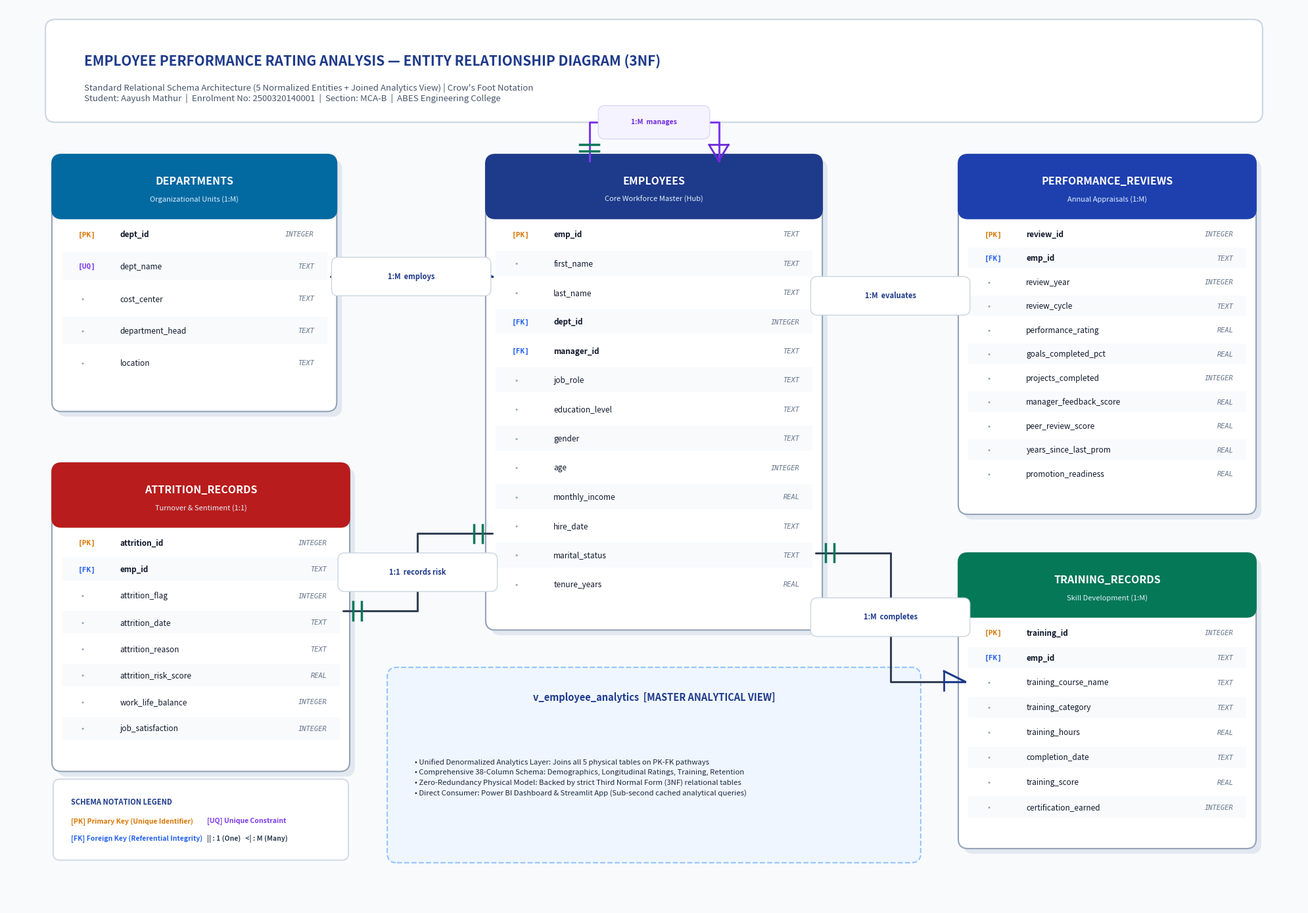

Source code (Python): (Note: this script raises an exception after producing the figure.)
"""Script to generate docs/09_ER_Diagram.png using matplotlib with professional styling."""

import os
import matplotlib
matplotlib.use('Agg')
import matplotlib.pyplot as plt
import matplotlib.patches as patches
from matplotlib.patches import FancyBboxPatch, FancyArrowPatch, PathPatch
import matplotlib.path as mpath

PNG_PATH = r"c:\Users\Aayush Mathur\OneDrive\Desktop\Employee Performance\docs\09_ER_Diagram.png"

def draw_er_diagram():
    fig, ax = plt.subplots(figsize=(20, 14), dpi=300)
    ax.set_xlim(0, 20)
    ax.set_ylim(0, 14)
    ax.axis('off')
    
    # Background fill
    fig.patch.set_facecolor('#F8FAFC')
    ax.set_facecolor('#F8FAFC')

    # Color Palette
    PRIMARY_NAVY = "#1E3A8A"    # Main titles, headers
    HEADER_BLUE  = "#1D4ED8"    # Entity Header
    HEADER_ACCENT= "#0284C7"    # Secondary headers
    ENTITY_BG    = "#FFFFFF"    # Entity Card BG
    BORDER_COLOR = "#94A3B8"    # Border lines
    PK_COLOR     = "#D97706"    # Gold / Amber for PK
    FK_COLOR     = "#2563EB"    # Blue for FK
    UQ_COLOR     = "#7C3AED"    # Purple for Unique
    TEXT_MAIN    = "#0F172A"    # Dark slate text
    TEXT_MUTED   = "#64748B"    # Muted grey text
    LINE_COLOR   = "#334155"    # Connector line color
    VIEW_BG      = "#EFF6FF"    # Analytical view card bg

    # Title Banner Block
    title_box = FancyBboxPatch((0.8, 12.4), 18.4, 1.2,
                               boxstyle="round,pad=0.2,rounding_size=0.15",
                               ec="#CBD5E1", fc="#FFFFFF", lw=1.5, zorder=2)
    ax.add_patch(title_box)
    
    ax.text(1.2, 13.15, "EMPLOYEE PERFORMANCE RATING ANALYSIS — ENTITY RELATIONSHIP DIAGRAM (3NF)",
            fontsize=15, fontweight='bold', color=PRIMARY_NAVY, va='center', ha='left', fontfamily='sans-serif')
    
    subtitle_text = "Standard Relational Schema Architecture (5 Normalized Entities + Joined Analytics View) | Crow's Foot Notation\n" \
                    "Student: Aayush Mathur  |  Enrolment No: 2500320140001  |  Section: MCA-B  |  ABES Engineering College"
    ax.text(1.2, 12.65, subtitle_text, fontsize=9.5, color="#475569", va='center', ha='left', fontfamily='sans-serif')

    # Helper function to draw an entity table card
    def draw_entity(x, y, w, h, table_name, subtitle, columns, header_color=HEADER_BLUE):
        # Drop shadow effect
        shadow = FancyBboxPatch((x + 0.08, y - 0.08), w, h,
                                boxstyle="round,pad=0.1,rounding_size=0.15",
                                ec="none", fc="#E2E8F0", zorder=1)
        ax.add_patch(shadow)

        # Main Card Body
        body = FancyBboxPatch((x, y), w, h,
                              boxstyle="round,pad=0.1,rounding_size=0.15",
                              ec=BORDER_COLOR, fc=ENTITY_BG, lw=1.5, zorder=2)
        ax.add_patch(body)

        # Header Box
        header_h = 0.8
        header = FancyBboxPatch((x, y + h - header_h), w, header_h,
                                boxstyle="round,pad=0.1,rounding_size=0.15",
                                ec=header_color, fc=header_color, lw=1.2, zorder=3)
        ax.add_patch(header)
        
        # Header separator straight rectangle to square off bottom of header
        header_base = patches.Rectangle((x, y + h - header_h), w, 0.2,
                                        fc=header_color, ec=header_color, zorder=3)
        ax.add_patch(header_base)

        # Header Text
        ax.text(x + w/2, y + h - 0.32, table_name.upper(),
                fontsize=11.5, fontweight='bold', color="#FFFFFF",
                va='center', ha='center', zorder=4, fontfamily='sans-serif')
        ax.text(x + w/2, y + h - 0.60, subtitle,
                fontsize=8, fontstyle='italic', color="#E0F2FE",
                va='center', ha='center', zorder=4, fontfamily='sans-serif')

        # Draw Columns
        start_y = y + h - header_h - 0.35
        row_height = (h - header_h - 0.5) / max(len(columns), 1)

        for idx, col in enumerate(columns):
            curr_y = start_y - (idx * row_height)
            
            # Subtle alternating row background
            if idx % 2 == 1:
                row_bg = patches.Rectangle((x + 0.05, curr_y - row_height*0.4), w - 0.1, row_height*0.85,
                                           fc="#F8FAFC", ec="none", zorder=2.5)
                ax.add_patch(row_bg)

            col_name = col[0]
            col_type = col[1]
            key_tag  = col[2] if len(col) > 2 else ""

            # Key tag badge
            if "PK" in key_tag:
                ax.text(x + 0.3, curr_y, "[PK]", fontsize=8, fontweight='bold',
                        color=PK_COLOR, va='center', ha='left', zorder=4, fontfamily='monospace')
            elif "FK" in key_tag:
                ax.text(x + 0.3, curr_y, "[FK]", fontsize=8, fontweight='bold',
                        color=FK_COLOR, va='center', ha='left', zorder=4, fontfamily='monospace')
            elif "UQ" in key_tag:
                ax.text(x + 0.3, curr_y, "[UQ]", fontsize=8, fontweight='bold',
                        color=UQ_COLOR, va='center', ha='left', zorder=4, fontfamily='monospace')
            else:
                ax.text(x + 0.35, curr_y, "•", fontsize=9, color="#94A3B8",
                        va='center', ha='left', zorder=4)

            # Column Name
            is_bold = "bold" if ("PK" in key_tag or "FK" in key_tag) else "normal"
            ax.text(x + 0.95, curr_y, col_name, fontsize=8.5, fontweight=is_bold,
                    color=TEXT_MAIN, va='center', ha='left', zorder=4, fontfamily='sans-serif')

            # Column Data Type
            ax.text(x + w - 0.25, curr_y, col_type, fontsize=7.5, fontstyle='italic',
                    color=TEXT_MUTED, va='center', ha='right', zorder=4, fontfamily='monospace')

    # ENTITY DEFINITIONS & COORDINATES
    # 1. departments (Top-Left)
    dept_cols = [
        ("dept_id", "INTEGER", "PK"),
        ("dept_name", "TEXT", "UQ"),
        ("cost_center", "TEXT", ""),
        ("department_head", "TEXT", ""),
        ("location", "TEXT", "")
    ]
    draw_entity(0.8, 7.8, 4.2, 3.8, "departments", "Organizational Units (1:M)", dept_cols, header_color="#0369A1")

    # 2. employees (Center Hub)
    emp_cols = [
        ("emp_id", "TEXT", "PK"),
        ("first_name", "TEXT", ""),
        ("last_name", "TEXT", ""),
        ("dept_id", "INTEGER", "FK"),
        ("manager_id", "TEXT", "FK"),
        ("job_role", "TEXT", ""),
        ("education_level", "TEXT", ""),
        ("gender", "TEXT", ""),
        ("age", "INTEGER", ""),
        ("monthly_income", "REAL", ""),
        ("hire_date", "TEXT", ""),
        ("marital_status", "TEXT", ""),
        ("tenure_years", "REAL", "")
    ]
    draw_entity(7.5, 4.4, 5.0, 7.2, "employees", "Core Workforce Master (Hub)", emp_cols, header_color=PRIMARY_NAVY)

    # 3. performance_reviews (Top-Right)
    review_cols = [
        ("review_id", "INTEGER", "PK"),
        ("emp_id", "TEXT", "FK"),
        ("review_year", "INTEGER", ""),
        ("review_cycle", "TEXT", ""),
        ("performance_rating", "REAL", ""),
        ("goals_completed_pct", "REAL", ""),
        ("projects_completed", "INTEGER", ""),
        ("manager_feedback_score", "REAL", ""),
        ("peer_review_score", "REAL", ""),
        ("years_since_last_prom", "REAL", ""),
        ("promotion_readiness", "REAL", "")
    ]
    draw_entity(14.8, 6.2, 4.4, 5.4, "performance_reviews", "Annual Appraisals (1:M)", review_cols, header_color="#1E40AF")

    # 4. training_records (Bottom-Right)
    training_cols = [
        ("training_id", "INTEGER", "PK"),
        ("emp_id", "TEXT", "FK"),
        ("training_course_name", "TEXT", ""),
        ("training_category", "TEXT", ""),
        ("training_hours", "REAL", ""),
        ("completion_date", "TEXT", ""),
        ("training_score", "REAL", ""),
        ("certification_earned", "INTEGER", "")
    ]
    draw_entity(14.8, 1.0, 4.4, 4.4, "training_records", "Skill Development (1:M)", training_cols, header_color="#047857")

    # 5. attrition_records (Bottom-Left)
    attrition_cols = [
        ("attrition_id", "INTEGER", "PK"),
        ("emp_id", "TEXT", "FK, UQ"),
        ("attrition_flag", "INTEGER", ""),
        ("attrition_date", "TEXT", ""),
        ("attrition_reason", "TEXT", ""),
        ("attrition_risk_score", "REAL", ""),
        ("work_life_balance", "INTEGER", ""),
        ("job_satisfaction", "INTEGER", "")
    ]
    draw_entity(0.8, 2.2, 4.4, 4.6, "attrition_records", "Turnover & Sentiment (1:1)", attrition_cols, header_color="#B91C1C")

    # Helper function to draw relationship connector lines with Crow's Foot style markers
    def draw_crow_foot_connector(p1, p2, label, card_p1="1", card_p2="M", style="orthogonal", waypoints=None):
        """Draws orthogonal connector line with crow's foot notation and business label."""
        if waypoints is None:
            points = [p1, p2]
        else:
            points = [p1] + waypoints + [p2]
            
        x_coords = [p[0] for p in points]
        y_coords = [p[1] for p in points]

        # Draw main relationship line
        ax.plot(x_coords, y_coords, color=LINE_COLOR, lw=2.2, zorder=5, solid_capstyle='round')

        # Add cardinality text near ends
        # Near p1
        dx1 = (points[1][0] - points[0][0])
        dy1 = (points[1][1] - points[0][1])
        d_len1 = (dx1**2 + dy1**2)**0.5
        norm_x1 = dx1 / max(d_len1, 0.001)
        norm_y1 = dy1 / max(d_len1, 0.001)
        card1_pos = (points[0][0] + norm_x1 * 0.45, points[0][1] + norm_y1 * 0.45 + 0.18)
        
        # Near p2
        dx2 = (points[-2][0] - points[-1][0])
        dy2 = (points[-2][1] - points[-1][1])
        d_len2 = (dx2**2 + dy2**2)**0.5
        norm_x2 = dx2 / max(d_len2, 0.001)
        norm_y2 = dy2 / max(d_len2, 0.001)
        card2_pos = (points[-1][0] + norm_x2 * 0.45, points[-1][1] + norm_y2 * 0.45 + 0.18)

        # Draw Crow's foot / one markers:
        # One marker: two parallel ticks perpendicular to line
        def draw_one_marker(pt, nx, ny):
            px, py = -ny, nx  # perpendicular vector
            for dist in [0.15, 0.28]:
                cx = pt[0] + nx * dist
                cy = pt[1] + ny * dist
                ax.plot([cx - px*0.14, cx + px*0.14], [cy - py*0.14, cy + py*0.14],
                        color="#047857", lw=2.5, zorder=6)

        # Many marker: Crow's foot (fork)
        def draw_many_marker(pt, nx, ny):
            px, py = -ny, nx
            # Base tick
            bx = pt[0] + nx * 0.32
            by = pt[1] + ny * 0.32
            ax.plot([bx - px*0.14, bx + px*0.14], [by - py*0.14, by + py*0.14],
                    color=PRIMARY_NAVY, lw=2, zorder=6)
            # Prong lines to tip
            tip_x = pt[0]
            tip_y = pt[1]
            ax.plot([bx - px*0.16, tip_x], [by - py*0.16, tip_y], color=PRIMARY_NAVY, lw=2.2, zorder=6)
            ax.plot([bx + px*0.16, tip_x], [by + px*0.16, tip_y], color=PRIMARY_NAVY, lw=2.2, zorder=6)
            ax.plot([bx, tip_x], [by, tip_y], color=PRIMARY_NAVY, lw=2.2, zorder=6)

        if card_p1 == "1":
            draw_one_marker(points[0], norm_x1, norm_y1)
        elif card_p1 == "M":
            draw_many_marker(points[0], norm_x1, norm_y1)

        if card_p2 == "1":
            draw_one_marker(points[-1], norm_x2, norm_y2)
        elif card_p2 == "M":
            draw_many_marker(points[-1], norm_x2, norm_y2)

        # Draw relationship label badge in middle of longest segment
        mid_idx = len(points) // 2
        lbl_x = (points[mid_idx-1][0] + points[mid_idx][0]) / 2
        lbl_y = (points[mid_idx-1][1] + points[mid_idx][1]) / 2
        
        lbl_box = FancyBboxPatch((lbl_x - 1.15, lbl_y - 0.22), 2.3, 0.44,
                                 boxstyle="round,pad=0.08,rounding_size=0.1",
                                 ec="#CBD5E1", fc="#FFFFFF", lw=1, zorder=7)
        ax.add_patch(lbl_box)
        ax.text(lbl_x, lbl_y, label, fontsize=8, fontweight='bold', color=PRIMARY_NAVY,
                va='center', ha='center', zorder=8, fontfamily='sans-serif')

    # CONNECTORS:
    # 1. departments (1) -> employees (M) [dept_id]
    # departments right edge: (5.0, 9.8) -> employees left edge: (7.5, 9.8)
    draw_crow_foot_connector((5.0, 9.8), (7.5, 9.8), "1:M  employs", card_p1="1", card_p2="M")

    # 2. employees (1) -> performance_reviews (M) [emp_id]
    # employees right edge: (12.5, 9.5) -> reviews left edge: (14.8, 9.5)
    draw_crow_foot_connector((12.5, 9.5), (14.8, 9.5), "1:M  evaluates", card_p1="1", card_p2="M")

    # 3. employees (1) -> training_records (M) [emp_id]
    # employees right edge: (12.5, 5.5) -> waypoints -> training_records left edge: (14.8, 3.5)
    draw_crow_foot_connector((12.5, 5.5), (14.8, 3.5), "1:M  completes", card_p1="1", card_p2="M",
                             waypoints=[(13.65, 5.5), (13.65, 3.5)])

    # 4. employees (1) -> attrition_records (1) [emp_id]
    # employees left edge: (7.5, 5.8) -> waypoints -> attrition right edge: (5.2, 4.6)
    draw_crow_foot_connector((7.5, 5.8), (5.2, 4.6), "1:1  records risk", card_p1="1", card_p2="1",
                             waypoints=[(6.35, 5.8), (6.35, 4.6)])

    # 5. employees (1) -> employees (M) [manager_id self-reference]
    # Curve on top of employees box from emp_id (PK) back into manager_id (FK)
    loop_pts = [(9.0, 11.6), (9.0, 12.2), (11.0, 12.2), (11.0, 11.6)]
    ax.plot([p[0] for p in loop_pts], [p[1] for p in loop_pts], color="#7C3AED", lw=2.2, zorder=5)
    
    # Self-ref label
    self_box = FancyBboxPatch((9.2, 12.0), 1.6, 0.4,
                              boxstyle="round,pad=0.06,rounding_size=0.1",
                              ec="#DDD6FE", fc="#F5F3FF", lw=1, zorder=7)
    ax.add_patch(self_box)
    ax.text(10.0, 12.2, "1:M  manages", fontsize=7.5, fontweight='bold', color="#6D28D9",
            va='center', ha='center', zorder=8)
    
    # Loop arrows / ticks
    # Tick at 9.0, 11.6 (Manager side - 1)
    ax.plot([8.85, 9.15], [11.75, 11.75], color="#047857", lw=2.5, zorder=6)
    ax.plot([8.85, 9.15], [11.85, 11.85], color="#047857", lw=2.5, zorder=6)
    # Crow foot at 11.0, 11.6 (Subordinate side - M)
    ax.plot([10.85, 11.15], [11.85, 11.85], color="#6D28D9", lw=2, zorder=6)
    ax.plot([10.85, 11.0], [11.85, 11.6], color="#6D28D9", lw=2, zorder=6)
    ax.plot([11.15, 11.0], [11.85, 11.6], color="#6D28D9", lw=2, zorder=6)

    # 6. Bottom Master Analytical View & Architecture Box (v_employee_analytics)
    view_box = FancyBboxPatch((6.0, 0.8), 8.0, 2.8,
                              boxstyle="round,pad=0.12,rounding_size=0.15",
                              ec="#93C5FD", fc=VIEW_BG, lw=1.5, ls="--", zorder=2)
    ax.add_patch(view_box)

    ax.text(10.0, 3.25, "v_employee_analytics  [MASTER ANALYTICAL VIEW]",
            fontsize=10.5, fontweight='bold', color=PRIMARY_NAVY, va='center', ha='center', zorder=4)
    
    view_desc = (
        "• Unified Denormalized Analytics Layer: Joins all 5 physical tables on PK-FK pathways\n"
        "• Comprehensive 38-Column Schema: Demographics, Longitudinal Ratings, Training, Retention\n"
        "• Zero-Redundancy Physical Model: Backed by strict Third Normal Form (3NF) relational tables\n"
        "• Direct Consumer: Power BI Dashboard & Streamlit App (Sub-second cached analytical queries)"
    )
    ax.text(6.3, 2.0, view_desc, fontsize=8.2, color="#1E293B", va='center', ha='left', zorder=4, linespacing=1.6)

    # Legend Block (Bottom Left / Bottom Right)
    legend_box = FancyBboxPatch((0.8, 0.8), 4.4, 1.1,
                                boxstyle="round,pad=0.08,rounding_size=0.1",
                                ec="#CBD5E1", fc="#FFFFFF", lw=1.2, zorder=2)
    ax.add_patch(legend_box)
    ax.text(1.0, 1.62, "SCHEMA NOTATION LEGEND", fontsize=8, fontweight='bold', color=PRIMARY_NAVY, va='center')
    ax.text(1.0, 1.32, "[PK] Primary Key (Unique Identifier)", fontsize=7.5, color=PK_COLOR, fontweight='bold', va='center')
    ax.text(1.0, 1.05, "[FK] Foreign Key (Referential Integrity)", fontsize=7.5, color=FK_COLOR, fontweight='bold', va='center')
    ax.text(3.1, 1.32, "[UQ] Unique Constraint", fontsize=7.5, color=UQ_COLOR, fontweight='bold', va='center')
    ax.text(3.1, 1.05, "|| : 1 (One)   <| : M (Many)", fontsize=7.5, color="#334155", fontweight='bold', va='center')

    plt.tight_layout()
    os.makedirs(os.path.dirname(PNG_PATH), exist_ok=True)
    plt.savefig(PNG_PATH, dpi=300, facecolor=fig.get_facecolor(), edgecolor='none', bbox_inches='tight')
    plt.close()
    print(f"Successfully generated high-resolution ER Diagram image at: {PNG_PATH}")

if __name__ == "__main__":
    draw_er_diagram()
